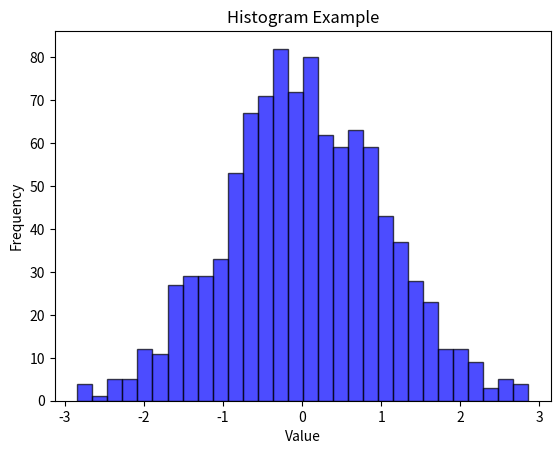

Python code for this plot:
import matplotlib.pyplot as plt
import numpy as np

data = np.random.randn(1000)

plt.hist(data, bins=30, color='blue', alpha=0.7, edgecolor='black')
plt.title("Histogram Example")
plt.xlabel("Value")
plt.ylabel("Frequency")
plt.show()
